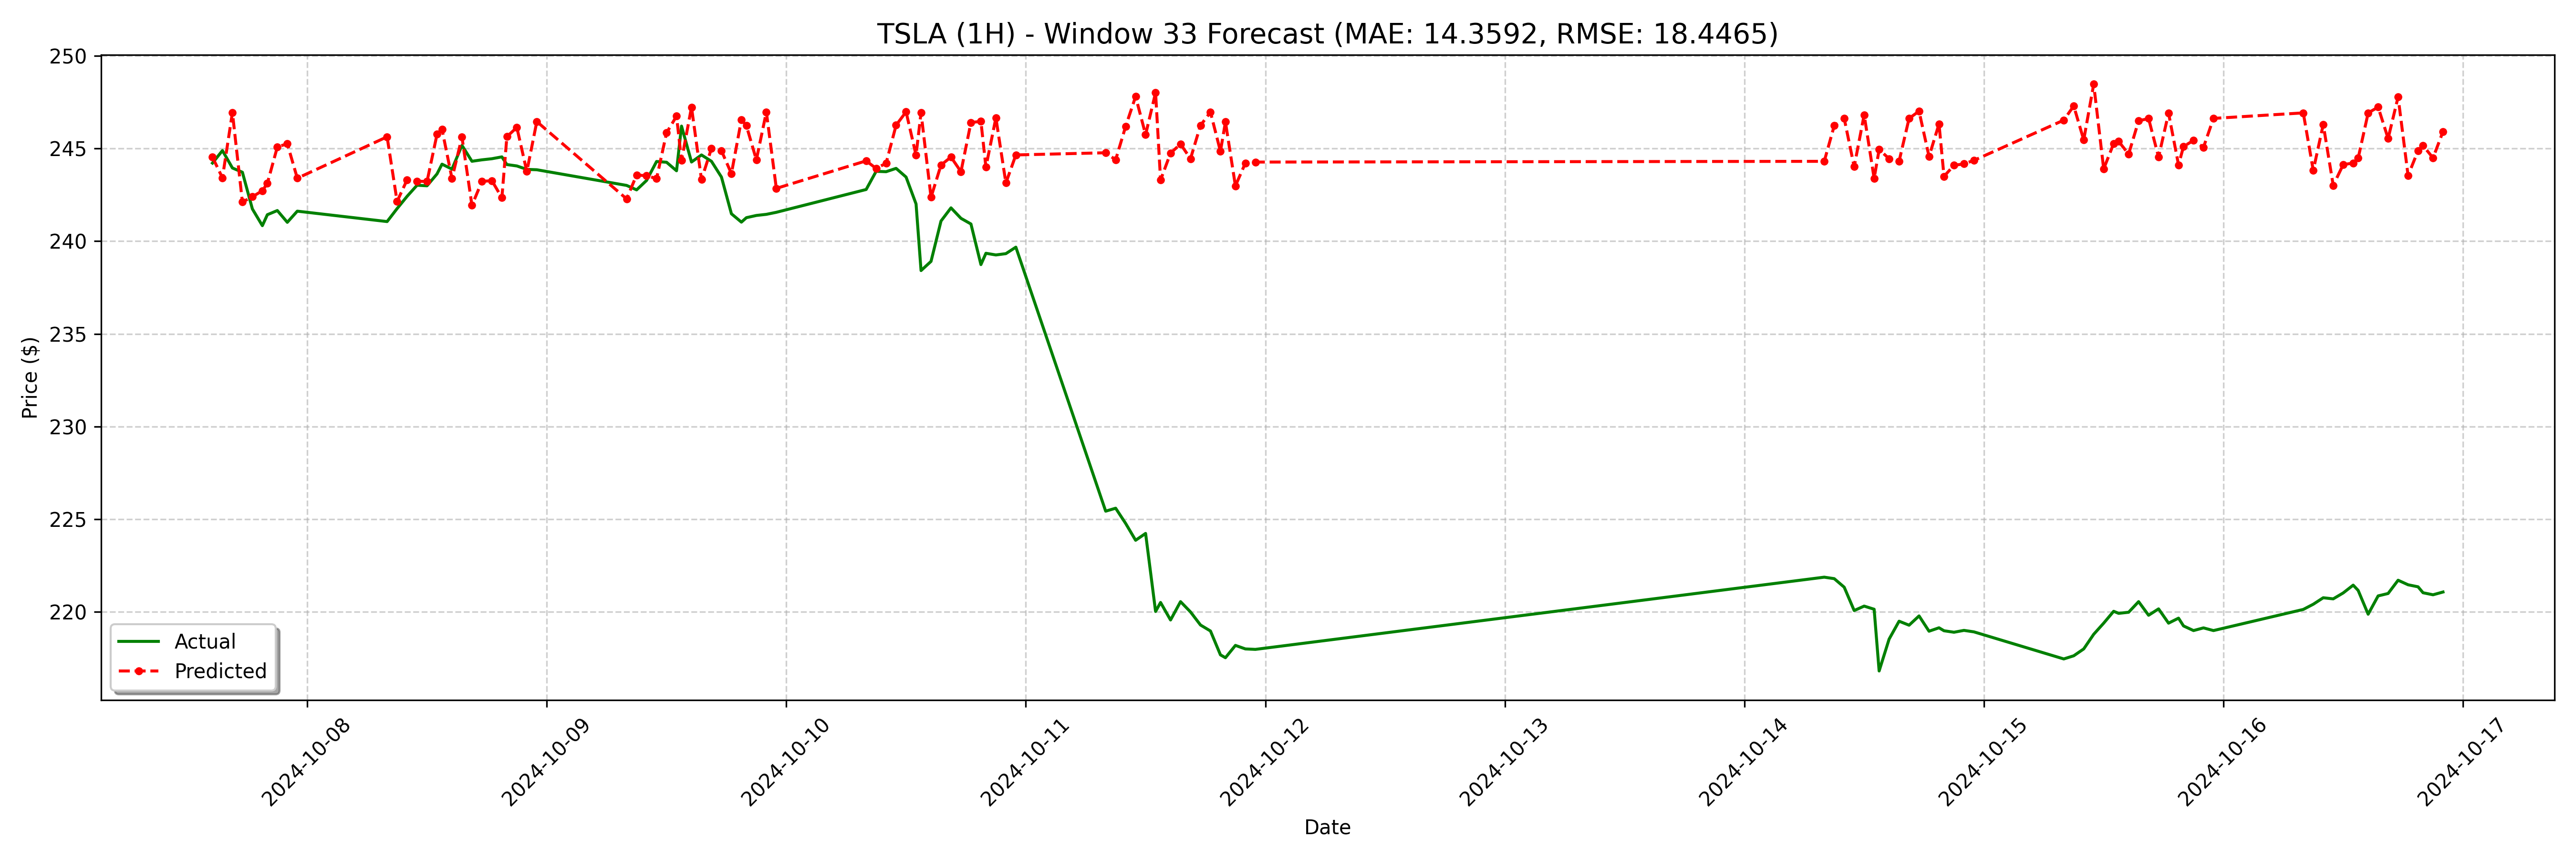

The file beside this chart, header and first rows:
date, actual, forecast
2024-10-07 14:30:00, 244.2, 244.5
2024-10-07 15:30:00, 244.9, 243.4
2024-10-07 16:30:00, 243.9, 246.9
2024-10-07 17:30:00, 243.7, 242.1
2024-10-07 18:30:00, 241.7, 242.4
2024-10-07 19:30:00, 240.8, 242.7
2024-10-07 20:00:00, 241.4, 243.1
2024-10-07 21:00:00, 241.7, 245.1
2024-10-07 22:00:00, 241, 245.3
2024-10-07 23:00:00, 241.6, 243.4
2024-10-08 08:00:00, 241.1, 245.6
2024-10-08 09:00:00, 241.8, 242.1
2024-10-08 10:00:00, 242.4, 243.3
2024-10-08 11:00:00, 243, 243.2
2024-10-08 12:00:00, 243, 243.2
2024-10-08 13:00:00, 243.6, 245.8
2024-10-08 13:30:00, 244.2, 246
2024-10-08 14:30:00, 243.9, 243.4
2024-10-08 15:30:00, 245.2, 245.6
2024-10-08 16:30:00, 244.3, 241.9
2024-10-08 17:30:00, 244.4, 243.2
2024-10-08 18:30:00, 244.4, 243.3
2024-10-08 19:30:00, 244.6, 242.3
2024-10-08 20:00:00, 244.1, 245.6
2024-10-08 21:00:00, 244.1, 246.1
2024-10-08 22:00:00, 243.9, 243.8
2024-10-08 23:00:00, 243.9, 246.5
2024-10-09 08:00:00, 243, 242.3
2024-10-09 09:00:00, 242.8, 243.6
2024-10-09 10:00:00, 243.3, 243.5
2024-10-09 11:00:00, 244.3, 243.4
2024-10-09 12:00:00, 244.3, 245.8
2024-10-09 13:00:00, 243.8, 246.7
2024-10-09 13:30:00, 246.2, 244.4
2024-10-09 14:30:00, 244.3, 247.2
2024-10-09 15:30:00, 244.7, 243.3
2024-10-09 16:30:00, 244.3, 245
2024-10-09 17:30:00, 243.5, 244.9
2024-10-09 18:30:00, 241.5, 243.6
2024-10-09 19:30:00, 241, 246.6
2024-10-09 20:00:00, 241.3, 246.2
2024-10-09 21:00:00, 241.4, 244.4
2024-10-09 22:00:00, 241.4, 247
2024-10-09 23:00:00, 241.6, 242.8
2024-10-10 08:00:00, 242.8, 244.3
2024-10-10 09:00:00, 243.8, 243.9
2024-10-10 10:00:00, 243.8, 244.2
2024-10-10 11:00:00, 243.9, 246.3
2024-10-10 12:00:00, 243.5, 247
2024-10-10 13:00:00, 242, 244.6
2024-10-10 13:30:00, 238.4, 246.9
2024-10-10 14:30:00, 238.9, 242.4
2024-10-10 15:30:00, 241.1, 244.1
2024-10-10 16:30:00, 241.8, 244.5
2024-10-10 17:30:00, 241.2, 243.8
2024-10-10 18:30:00, 240.9, 246.4
2024-10-10 19:30:00, 238.7, 246.5
2024-10-10 20:00:00, 239.3, 244
2024-10-10 21:00:00, 239.3, 246.7
2024-10-10 22:00:00, 239.3, 243.1
... 68 more rows
